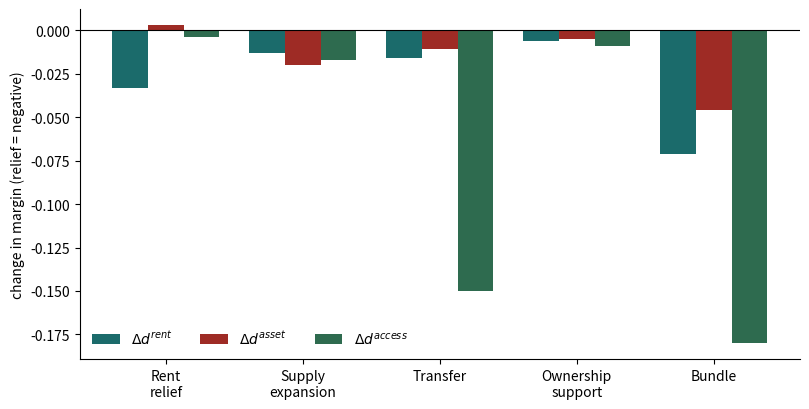

This figure's Python source: (Note: this script raises an exception after producing the figure.)
"""Regenerate paper/fig-decomp.png from the Table 4 (20-seed) decomposition.

Bar heights are the final-period Delta d^margin values reported in
tab:decomposition (means over 20 seeds), so the figure and the table agree
exactly. Run: uv run python scripts/make_fig_decomp.py
"""
import matplotlib
matplotlib.use("Agg")
import matplotlib.pyplot as plt
import numpy as np

instruments = ["Rent\nrelief", "Supply\nexpansion", "Transfer", "Ownership\nsupport", "Bundle"]
# (d_rent, d_asset, d_access), 20-seed means, matching Table 4
# Gated-baseline values from outputs/decomposition_headline.json
# (scripts/decomposition_headline.py; instrument order: rent relief,
# supply expansion, transfer, ownership support, bundle).
vals = {
    "rent":   [-0.033, -0.013, -0.016, -0.006, -0.071],
    "asset":  [+0.003, -0.020, -0.011, -0.005, -0.046],
    "access": [-0.004, -0.017, -0.150, -0.009, -0.180],
}
colors = {"rent": "#1b6b6b", "asset": "#9e2b25", "access": "#2e6b4f"}
labels = {"rent": r"$\Delta d^{rent}$", "asset": r"$\Delta d^{asset}$", "access": r"$\Delta d^{access}$"}

x = np.arange(len(instruments)); w = 0.26
fig, ax = plt.subplots(figsize=(8.2, 4.2))
for i, k in enumerate(("rent", "asset", "access")):
    ax.bar(x + (i - 1) * w, vals[k], w, label=labels[k], color=colors[k])
ax.axhline(0, color="black", linewidth=0.8)
ax.set_xticks(x); ax.set_xticklabels(instruments)
ax.set_ylabel("change in margin (relief = negative)")
ax.legend(loc="lower left", frameon=False, ncol=3)
ax.spines[["top", "right"]].set_visible(False)
fig.tight_layout()
fig.savefig("paper/fig-decomp.png", dpi=150)
print("wrote paper/fig-decomp.png")
